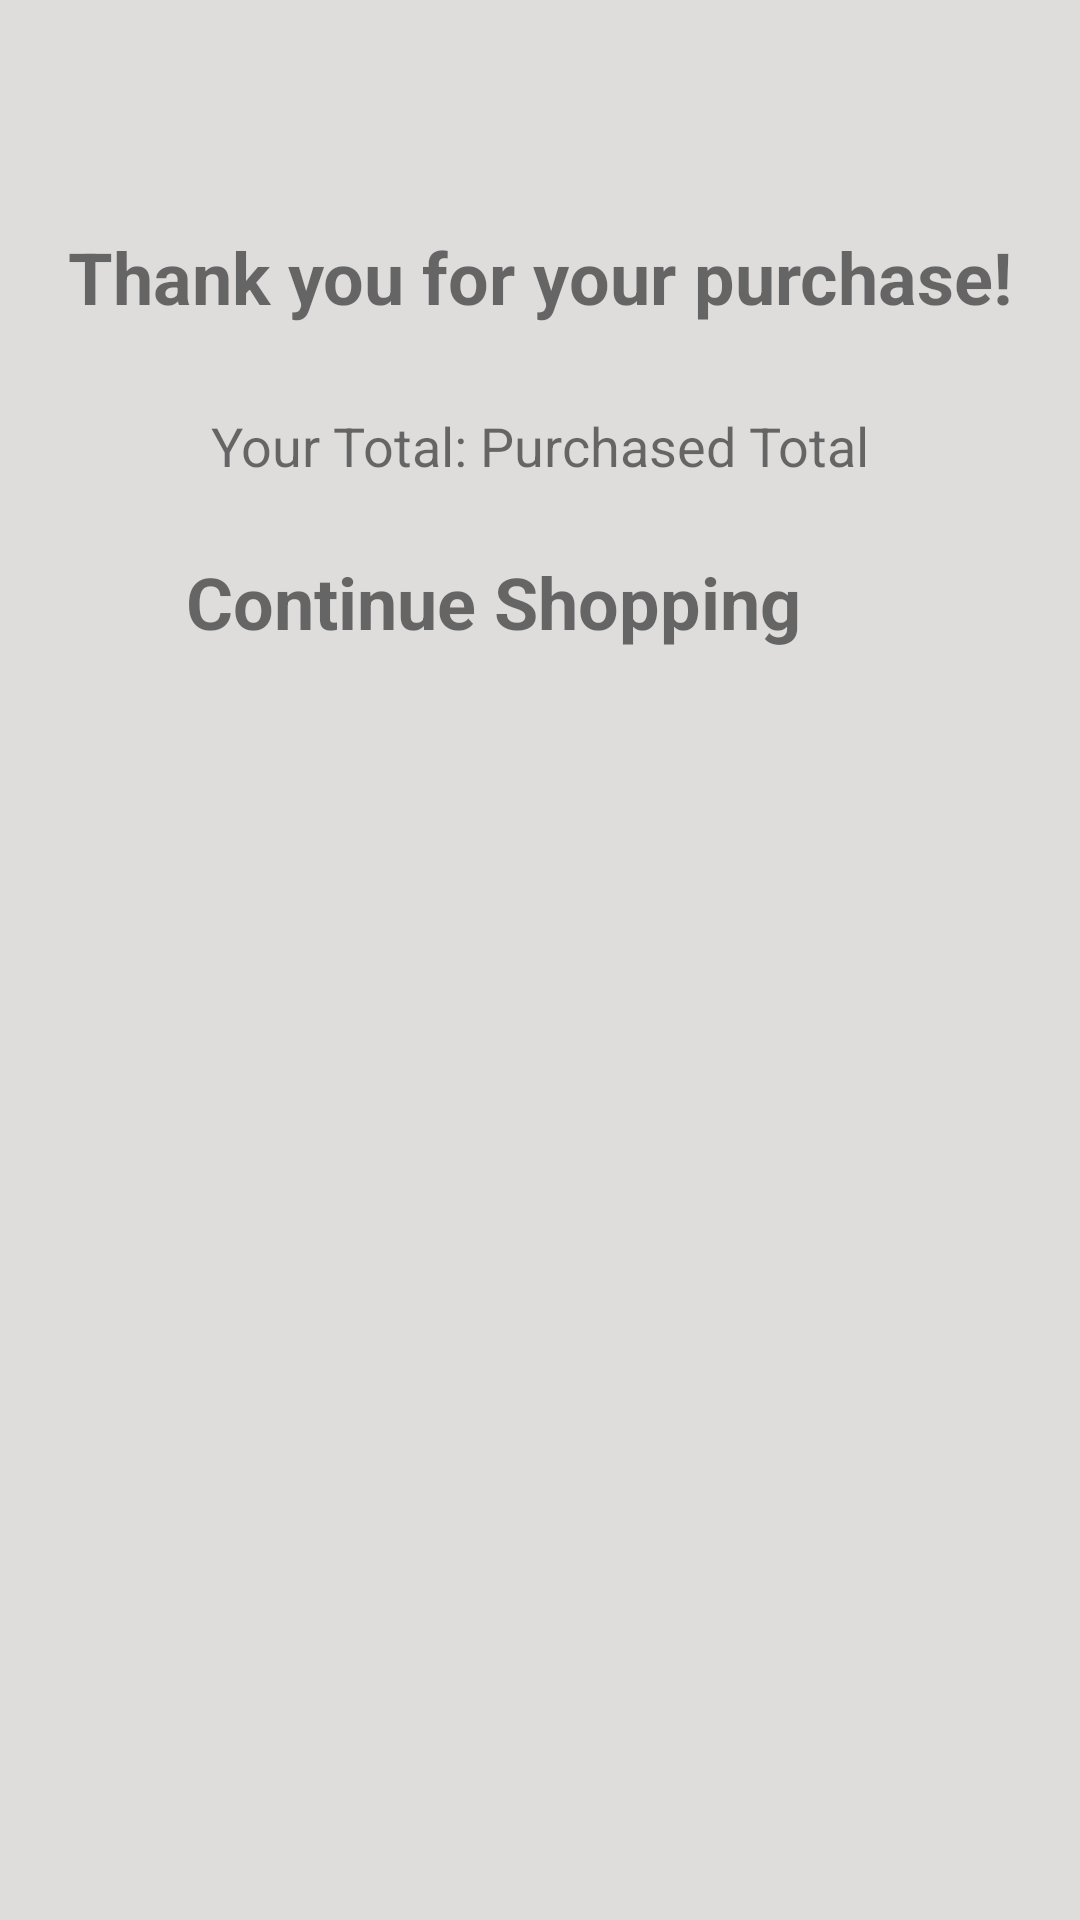

Reconstruct the res/layout file that produces this screen, plus the resources it refers to.
<!-- AndroidManifest.xml: application theme Theme.ShoeShop -->
<!-- res/layout/activity_checkout.xml -->
<?xml version="1.0" encoding="utf-8"?>
<androidx.constraintlayout.widget.ConstraintLayout xmlns:android="http://schemas.android.com/apk/res/android"
    xmlns:app="http://schemas.android.com/apk/res-auto"
    xmlns:tools="http://schemas.android.com/tools"
    android:layout_width="match_parent"
    android:layout_height="match_parent"
    android:background="#DFDCDC">

    <TextView
        android:id="@+id/purchased_total"
        android:layout_width="wrap_content"
        android:layout_height="wrap_content"
        android:text="Purchased Total"
        android:textSize="18sp"
        app:layout_constraintEnd_toEndOf="parent"
        app:layout_constraintHorizontal_bias="0.5"
        app:layout_constraintStart_toEndOf="@+id/your_total"
        app:layout_constraintTop_toTopOf="@+id/your_total" />

    <TextView
        android:id="@+id/purchased_title"
        android:layout_width="0dp"
        android:layout_height="wrap_content"
        android:layout_marginTop="76dp"
        android:text="Thank you for your purchase!"
        android:textAlignment="center"
        android:textSize="24sp"
        android:textStyle="bold"
        app:layout_constraintEnd_toEndOf="parent"
        app:layout_constraintStart_toStartOf="parent"
        app:layout_constraintTop_toTopOf="parent" />

    <TextView
        android:id="@+id/your_total"
        android:layout_width="wrap_content"
        android:layout_height="wrap_content"
        android:layout_marginTop="28dp"
        android:text="Your Total: "
        android:textSize="18sp"
        app:layout_constraintEnd_toStartOf="@+id/purchased_total"
        app:layout_constraintHorizontal_bias="0.5"
        app:layout_constraintHorizontal_chainStyle="packed"
        app:layout_constraintStart_toStartOf="parent"
        app:layout_constraintTop_toBottomOf="@+id/purchased_title" />

    <TextView
        android:id="@+id/textView2"
        android:layout_width="wrap_content"
        android:layout_height="wrap_content"
        android:layout_marginTop="76dp"
        android:text="Continue Shopping"
        android:textSize="24sp"
        android:textStyle="bold"
        app:layout_constraintEnd_toStartOf="@+id/purchased_to_home"
        app:layout_constraintHorizontal_bias="0.5"
        app:layout_constraintHorizontal_chainStyle="packed"
        app:layout_constraintStart_toStartOf="parent"
        app:layout_constraintTop_toBottomOf="@+id/purchased_title" />

    <ImageView
        android:id="@+id/purchased_to_home"
        android:layout_width="31dp"
        android:layout_height="33dp"
        app:layout_constraintEnd_toEndOf="parent"
        app:layout_constraintHorizontal_bias="0.5"
        app:layout_constraintStart_toEndOf="@+id/textView2"
        app:layout_constraintTop_toTopOf="@+id/textView2"
        app:srcCompat="@drawable/ic_baseline_home_24" />
</androidx.constraintlayout.widget.ConstraintLayout>
<!-- resources referenced by this layout -->
<resources>
  <style name="Theme.ShoeShop" parent="Theme.MaterialComponents.DayNight.NoActionBar">
          
          <item name="colorPrimary">@color/purple_500</item>
          <item name="colorPrimaryVariant">@color/black</item>
          <item name="colorOnPrimary">@color/white</item>
          
          <item name="colorSecondary">@color/teal_200</item>
          <item name="colorSecondaryVariant">@color/teal_700</item>
          <item name="colorOnSecondary">@color/black</item>
          
          <item name="android:statusBarColor" tools:targetApi="l">?attr/colorPrimaryVariant</item>
          
      </style>
  <!-- not gathered from this repository: default colours our renderer supplied (Android Studio template values) -->
  <color name="purple_500">#FF6200EE</color>
  <color name="teal_200">#FF03DAC5</color>
  <color name="teal_700">#FF018786</color>
  <color name="black">#FF000000</color>
  <color name="white">#FFFFFFFF</color>
</resources>
